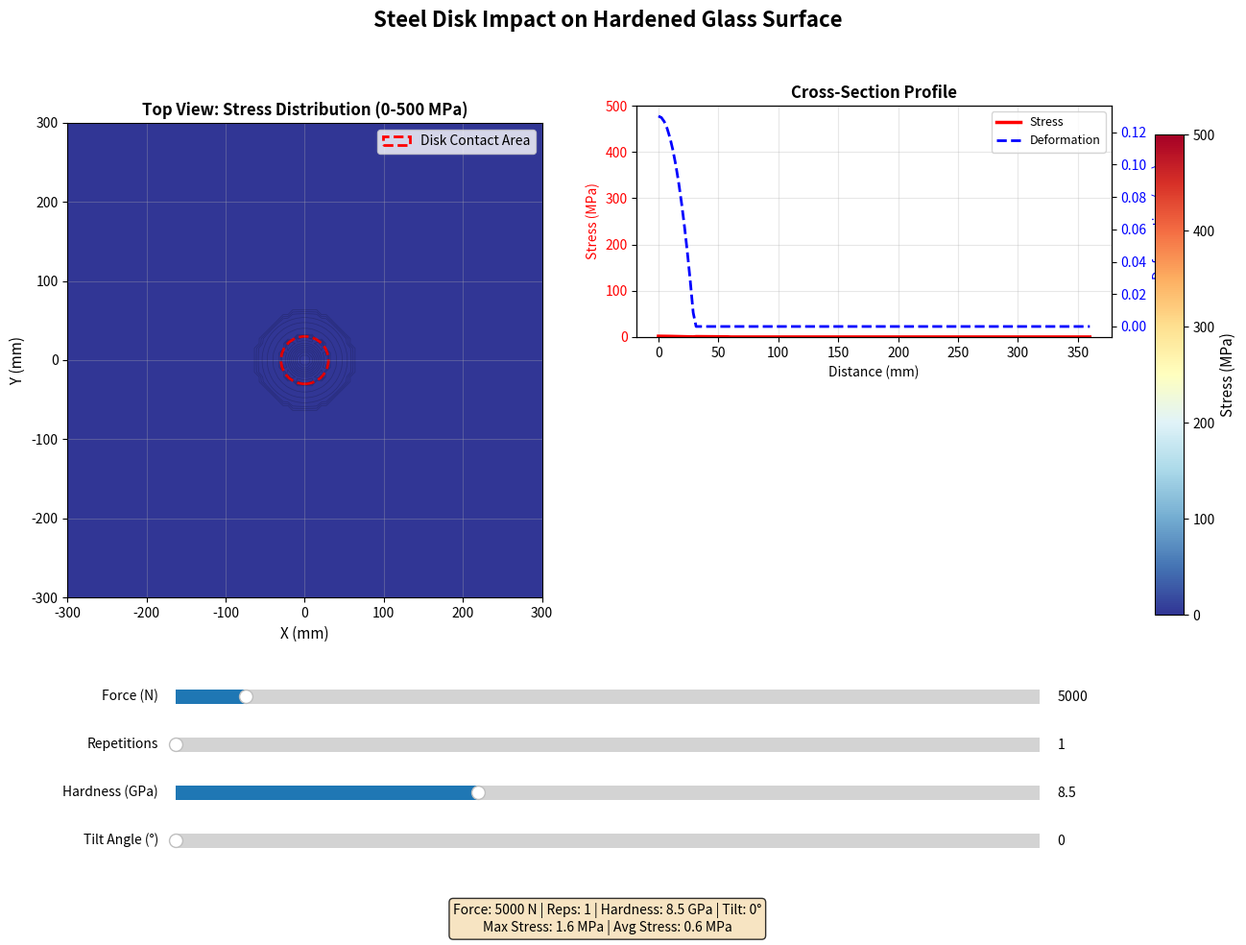

This chart was generated by the following Python code:
import numpy as np
import matplotlib.pyplot as plt
from matplotlib.widgets import Slider
from matplotlib.colors import Normalize
import matplotlib.cm as cm

# Physical parameters (fixed)
DISK_RADIUS = 30  # mm
DISK_THICKNESS = 0.5  # mm
GLASS_RADIUS = 300  # mm
GLASS_THICKNESS = 1.0  # mm

# Create figure with subplots
fig = plt.figure(figsize=(15, 10))
fig.suptitle('Steel Disk Impact on Hardened Glass Surface', fontsize=16, fontweight='bold')

# Main heatmap
ax_heatmap = plt.subplot(2, 2, (1, 3))
# Side view
ax_side = plt.subplot(2, 2, 2)

plt.subplots_adjust(bottom=0.35, right=0.85)

# Colormap with fixed range 0-500 MPa
cmap = plt.cm.RdYlBu_r
norm = Normalize(vmin=0, vmax=500)

def calculate_stress_field(force, repetitions, hardness, tilt_angle):
    """Calculate stress distribution on glass surface"""
    # Create meshgrid
    resolution = 100
    x = np.linspace(-GLASS_RADIUS, GLASS_RADIUS, resolution)
    y = np.linspace(-GLASS_RADIUS, GLASS_RADIUS, resolution)
    X, Y = np.meshgrid(x, y)
    
    # Distance from impact center
    R = np.sqrt(X**2 + Y**2)
    
    # Stress calculation based on contact mechanics
    # Effective force accounting for material properties
    effective_force = force * repetitions / (1 + hardness / 15)
    
    # Contact stress (Hertzian model)
    contact_radius = DISK_RADIUS
    max_stress = (effective_force * 1.5) / (np.pi * contact_radius**2)
    
    # Gaussian distribution for stress
    stress = np.zeros_like(R, dtype=float)
    
    # Within contact area
    mask1 = R <= contact_radius
    stress[mask1] = max_stress * np.exp(-(R[mask1]**2) / (2 * (contact_radius/2)**2))
    
    # Beyond contact area - decay
    mask2 = (R > contact_radius) & (R <= contact_radius * 2)
    decay = (R[mask2] - contact_radius) / contact_radius
    stress[mask2] = max_stress * np.exp(-decay**2) * 0.5
    
    # Tilt angle effect - add asymmetry
    if tilt_angle > 0:
        tilt_rad = np.radians(tilt_angle)
        asymmetry = 1 + 0.3 * (np.sin(np.arctan2(Y, X))) * (tilt_angle / 45)
        stress = stress * asymmetry
    
    # Clamp to 0-500 MPa
    stress = np.clip(stress, 0, 500)
    
    return X, Y, stress

def calculate_side_profile(force, repetitions, hardness, tilt_angle):
    """Calculate stress profile along a cross-section"""
    resolution = 150
    distance = np.linspace(0, GLASS_RADIUS * 1.2, resolution)
    
    effective_force = force * repetitions / (1 + hardness / 15)
    contact_radius = DISK_RADIUS
    max_stress = (effective_force * 1.5) / (np.pi * contact_radius**2)
    
    stress = np.zeros_like(distance)
    
    # Within contact area
    mask1 = distance <= contact_radius
    stress[mask1] = max_stress * np.exp(-(distance[mask1]**2) / (2 * (contact_radius/2)**2))
    
    # Beyond contact area
    mask2 = (distance > contact_radius) & (distance <= contact_radius * 2)
    decay = (distance[mask2] - contact_radius) / contact_radius
    stress[mask2] = max_stress * np.exp(-decay**2) * 0.5
    
    stress = np.clip(stress, 0, 500)
    
    # Surface deformation
    deformation = np.zeros_like(distance)
    deform_mask = distance <= contact_radius
    hardness_factor = 1 - (hardness - 5) / 10
    deformation[deform_mask] = (GLASS_THICKNESS * 0.2 * hardness_factor * 
                                 (1 - (distance[deform_mask] / contact_radius)**2))
    
    return distance, stress, deformation

# Slider axes
ax_force = plt.axes([0.2, 0.25, 0.6, 0.03])
ax_reps = plt.axes([0.2, 0.20, 0.6, 0.03])
ax_hardness = plt.axes([0.2, 0.15, 0.6, 0.03])
ax_tilt = plt.axes([0.2, 0.10, 0.6, 0.03])

# Create sliders
slider_force = Slider(ax_force, 'Force (N)', 1000, 50000, valinit=5000, valstep=500)
slider_reps = Slider(ax_reps, 'Repetitions', 1, 100, valinit=1, valstep=1)
slider_hardness = Slider(ax_hardness, 'Hardness (GPa)', 5, 15, valinit=8.5, valstep=0.5)
slider_tilt = Slider(ax_tilt, 'Tilt Angle (°)', 0, 45, valinit=0, valstep=1)

def update(val):
    """Update visualization based on slider values"""
    force = slider_force.val
    reps = int(slider_reps.val)
    hardness = slider_hardness.val
    tilt = slider_tilt.val
    
    # Calculate stress field
    X, Y, stress = calculate_stress_field(force, reps, hardness, tilt)
    
    # Update heatmap
    ax_heatmap.clear()
    im = ax_heatmap.contourf(X, Y, stress, levels=20, cmap=cmap, norm=norm)
    ax_heatmap.contour(X, Y, stress, levels=10, colors='black', alpha=0.2, linewidths=0.5)
    
    # Add disk representation
    circle = plt.Circle((0, 0), DISK_RADIUS, color='red', fill=False, 
                         linewidth=2, linestyle='--', label='Disk Contact Area')
    ax_heatmap.add_patch(circle)
    
    ax_heatmap.set_xlabel('X (mm)', fontsize=11)
    ax_heatmap.set_ylabel('Y (mm)', fontsize=11)
    ax_heatmap.set_title('Top View: Stress Distribution (0-500 MPa)', fontsize=12, fontweight='bold')
    ax_heatmap.set_aspect('equal')
    ax_heatmap.legend(loc='upper right')
    ax_heatmap.grid(True, alpha=0.3)
    
    # Update side profile
    distance, stress_profile, deformation = calculate_side_profile(force, reps, hardness, tilt)
    
    ax_side.clear()
    ax_side_stress = ax_side
    ax_side_deform = ax_side.twinx()
    
    line1 = ax_side_stress.plot(distance, stress_profile, 'r-', linewidth=2.5, label='Stress')
    ax_side_stress.fill_between(distance, 0, stress_profile, alpha=0.3, color='red')
    ax_side_stress.set_xlabel('Distance (mm)', fontsize=10)
    ax_side_stress.set_ylabel('Stress (MPa)', color='r', fontsize=10)
    ax_side_stress.tick_params(axis='y', labelcolor='r')
    ax_side_stress.set_ylim([0, 500])
    ax_side_stress.grid(True, alpha=0.3)
    
    line2 = ax_side_deform.plot(distance, deformation, 'b--', linewidth=2, label='Deformation')
    ax_side_deform.set_ylabel('Deformation (mm)', color='b', fontsize=10)
    ax_side_deform.tick_params(axis='y', labelcolor='b')
    
    ax_side_stress.set_title('Cross-Section Profile', fontsize=12, fontweight='bold')
    
    # Combined legend
    lines = line1 + line2
    labels = [l.get_label() for l in lines]
    ax_side_stress.legend(lines, labels, loc='upper right', fontsize=9)
    
    # Add colorbar
    if not hasattr(fig, 'colorbar_ax'):
        cbar_ax = fig.add_axes([0.88, 0.35, 0.02, 0.5])
        fig.colorbar_ax = cbar_ax
        cb = fig.colorbar(cm.ScalarMappable(norm=norm, cmap=cmap), cax=cbar_ax)
        cb.set_label('Stress (MPa)', fontsize=11)
    
    # Update info text
    info_text = (f'Force: {force:.0f} N | Reps: {reps} | '
                 f'Hardness: {hardness:.1f} GPa | Tilt: {tilt:.0f}°\n'
                 f'Max Stress: {stress.max():.1f} MPa | '
                 f'Avg Stress: {stress[stress > 0].mean():.1f} MPa')
    fig.text(0.5, 0.02, info_text, ha='center', fontsize=10, 
             bbox=dict(boxstyle='round', facecolor='wheat', alpha=0.8))
    
    fig.canvas.draw_idle()

# Connect sliders to update function
slider_force.on_changed(update)
slider_reps.on_changed(update)
slider_hardness.on_changed(update)
slider_tilt.on_changed(update)

# Initial plot
update(None)

plt.show()
